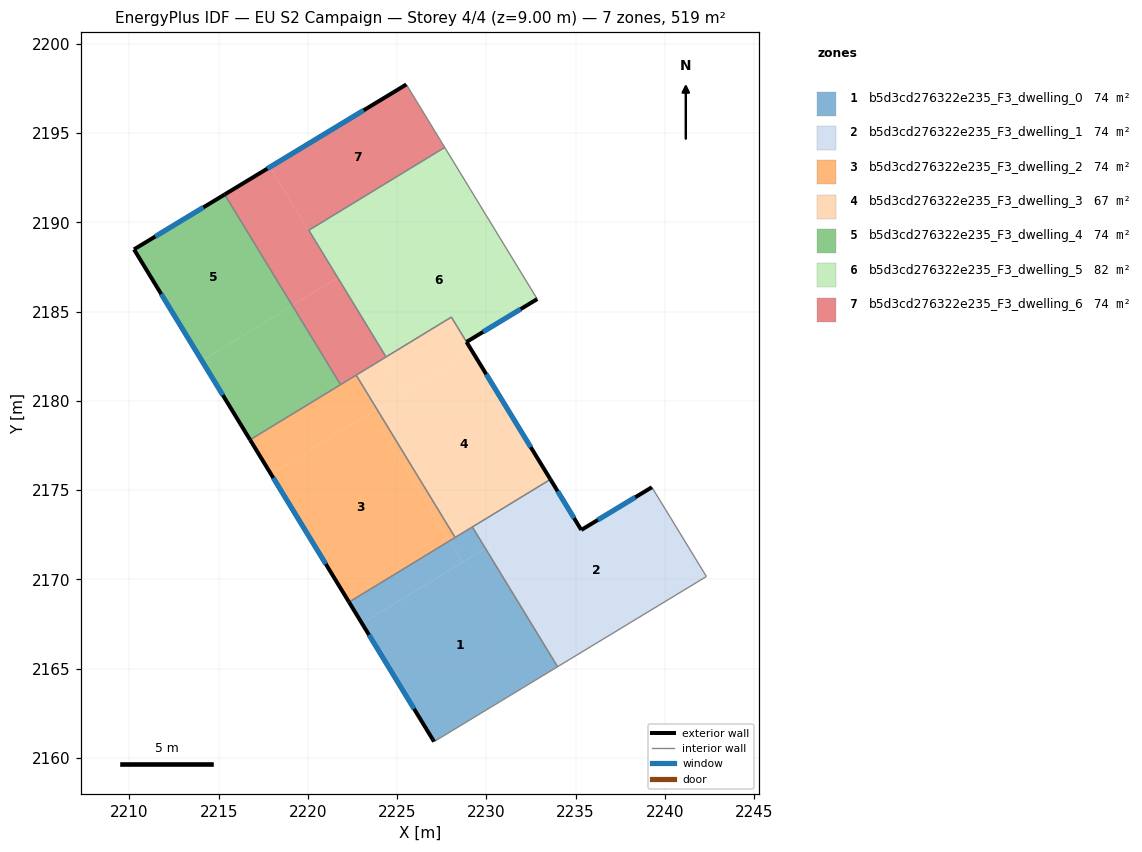
=== STOREY PLAN SPEC (per zone: floor XY polygon, exterior-wall plan segments, windows/doors) ===
zone 1: b5d3cd276322e235_F3_dwelling_0  (74.2 m²)
  floor: (2229.95, 2171.74) (2233.99, 2165.10) (2227.07, 2160.91) (2223.04, 2167.52)
  floor: (2227.95, 2172.16) (2228.68, 2170.96) (2223.04, 2167.52) (2222.31, 2168.72)
  floor: (2229.22, 2172.93) (2229.95, 2171.74) (2228.68, 2170.96) (2227.95, 2172.16)
  exterior wall: (2222.31, 2168.72) – (2227.07, 2160.91)  [9.2 m]
    window: (2223.43, 2166.89) – (2225.95, 2162.74)  [7.7 m²]
  interior walls: 4
zone 2: b5d3cd276322e235_F3_dwelling_1  (74.2 m²)
  floor: (2240.37, 2173.38) (2242.33, 2170.16) (2234.22, 2165.24) (2230.18, 2171.88) (2234.32, 2174.40) (2235.32, 2172.77) (2239.28, 2175.16)
  floor: (2230.18, 2171.88) (2234.22, 2165.24) (2233.99, 2165.10) (2229.95, 2171.74)
  floor: (2233.59, 2175.60) (2234.32, 2174.40) (2229.95, 2171.74) (2229.22, 2172.93)
  exterior wall: (2235.32, 2172.77) – (2233.59, 2175.60)  [3.3 m]
    window: (2234.91, 2173.43) – (2234.00, 2174.93)  [2.8 m²]
  exterior wall: (2239.28, 2175.16) – (2235.32, 2172.77)  [4.6 m]
    window: (2238.35, 2174.60) – (2236.25, 2173.33)  [3.9 m²]
  interior walls: 5
zone 3: b5d3cd276322e235_F3_dwelling_2  (74.2 m²)
  floor: (2223.57, 2179.35) (2227.95, 2172.16) (2222.31, 2168.72) (2217.92, 2175.91)
  floor: (2222.71, 2181.44) (2223.87, 2179.53) (2217.92, 2175.91) (2216.76, 2177.82)
  floor: (2223.87, 2179.53) (2228.25, 2172.34) (2227.95, 2172.16) (2223.57, 2179.35)
  exterior wall: (2216.76, 2177.82) – (2222.31, 2168.72)  [10.7 m]
    window: (2218.06, 2175.68) – (2221.00, 2170.86)  [9.0 m²]
  interior walls: 4
zone 4: b5d3cd276322e235_F3_dwelling_3  (66.6 m²)
  floor: (2229.20, 2182.79) (2233.59, 2175.60) (2228.25, 2172.34) (2223.87, 2179.53)
  floor: (2228.04, 2184.69) (2229.20, 2182.79) (2225.38, 2180.46) (2224.22, 2182.36)
  floor: (2224.22, 2182.36) (2225.38, 2180.46) (2223.87, 2179.53) (2222.71, 2181.44)
  exterior wall: (2233.59, 2175.60) – (2228.89, 2183.30)  [9.0 m]
    window: (2232.49, 2177.41) – (2229.99, 2181.49)  [7.6 m²]
  interior walls: 6
zone 5: b5d3cd276322e235_F3_dwelling_4  (74.2 m²)
  floor: (2215.34, 2191.56) (2219.13, 2185.34) (2214.06, 2182.25) (2210.26, 2188.49)
  floor: (2219.13, 2185.34) (2221.83, 2180.91) (2216.76, 2177.82) (2214.06, 2182.25)
  exterior wall: (2215.34, 2191.56) – (2210.26, 2188.49)  [5.9 m]
    window: (2214.15, 2190.84) – (2211.45, 2189.21)  [5.0 m²]
  exterior wall: (2210.26, 2188.49) – (2216.76, 2177.82)  [12.5 m]
    window: (2211.79, 2185.98) – (2215.23, 2180.32)  [10.5 m²]
  interior walls: 2
zone 6: b5d3cd276322e235_F3_dwelling_5  (81.7 m²)
  floor: (2229.29, 2191.54) (2232.85, 2185.70) (2228.89, 2183.30) (2228.04, 2184.69) (2224.38, 2182.46) (2221.68, 2186.90)
  floor: (2227.67, 2194.20) (2229.29, 2191.54) (2221.68, 2186.90) (2220.05, 2189.56)
  exterior wall: (2228.89, 2183.30) – (2232.85, 2185.70)  [4.6 m]
    window: (2229.82, 2183.86) – (2231.92, 2185.14)  [3.9 m²]
  interior walls: 5
zone 7: b5d3cd276322e235_F3_dwelling_6  (74.2 m²)
  floor: (2225.52, 2197.73) (2227.67, 2194.20) (2220.05, 2189.56) (2221.68, 2186.90) (2221.66, 2186.89) (2217.88, 2193.10)
  floor: (2217.88, 2193.10) (2221.66, 2186.89) (2219.13, 2185.34) (2215.34, 2191.56)
  floor: (2221.68, 2186.90) (2224.38, 2182.46) (2221.83, 2180.91) (2219.13, 2185.34)
  exterior wall: (2225.52, 2197.73) – (2215.34, 2191.56)  [11.9 m]
    window: (2223.13, 2196.28) – (2217.73, 2193.01)  [10.0 m²]
  interior walls: 6

=== DERIVED (storey summary) ===
Building: EU S2 Campaign
Storey: 4 of 4  (floor level z = 9.00 m)
Storey gross floor area: 519.1 m²
Zones on this storey: 7
  - b5d3cd276322e235_F3_dwelling_0: floor 74.2 m²; exterior wall 9.2 m (27.5 m²); 1 window(s) 7.7 m²; WWR 28.1%
  - b5d3cd276322e235_F3_dwelling_1: floor 74.2 m²; exterior wall 7.9 m (23.8 m²); 2 window(s) 6.7 m²; WWR 28.1%
  - b5d3cd276322e235_F3_dwelling_2: floor 74.2 m²; exterior wall 10.7 m (32.0 m²); 1 window(s) 9.0 m²; WWR 28.1%
  - b5d3cd276322e235_F3_dwelling_3: floor 66.6 m²; exterior wall 9.0 m (27.1 m²); 1 window(s) 7.6 m²; WWR 28.1%
  - b5d3cd276322e235_F3_dwelling_4: floor 74.2 m²; exterior wall 18.4 m (55.3 m²); 2 window(s) 15.6 m²; WWR 28.1%
  - b5d3cd276322e235_F3_dwelling_5: floor 81.7 m²; exterior wall 4.6 m (13.9 m²); 1 window(s) 3.9 m²; WWR 28.1%
  - b5d3cd276322e235_F3_dwelling_6: floor 74.2 m²; exterior wall 11.9 m (35.7 m²); 1 window(s) 10.0 m²; WWR 28.1%
Zone adjacency (shared interzone walls):
  - b5d3cd276322e235_F3_dwelling_0 ↔ b5d3cd276322e235_F3_dwelling_1
  - b5d3cd276322e235_F3_dwelling_0 ↔ b5d3cd276322e235_F3_dwelling_2
  - b5d3cd276322e235_F3_dwelling_0 ↔ b5d3cd276322e235_F3_dwelling_3
  - b5d3cd276322e235_F3_dwelling_1 ↔ b5d3cd276322e235_F3_dwelling_3
  - b5d3cd276322e235_F3_dwelling_2 ↔ b5d3cd276322e235_F3_dwelling_3
  - b5d3cd276322e235_F3_dwelling_2 ↔ b5d3cd276322e235_F3_dwelling_4
  - b5d3cd276322e235_F3_dwelling_2 ↔ b5d3cd276322e235_F3_dwelling_6
  - b5d3cd276322e235_F3_dwelling_3 ↔ b5d3cd276322e235_F3_dwelling_5
  - b5d3cd276322e235_F3_dwelling_3 ↔ b5d3cd276322e235_F3_dwelling_6
  - b5d3cd276322e235_F3_dwelling_4 ↔ b5d3cd276322e235_F3_dwelling_6
  - b5d3cd276322e235_F3_dwelling_5 ↔ b5d3cd276322e235_F3_dwelling_6